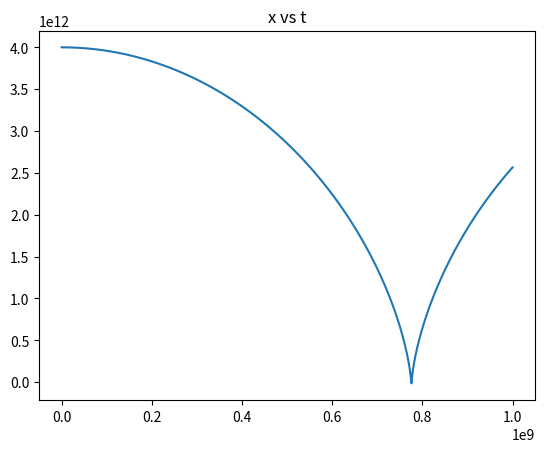
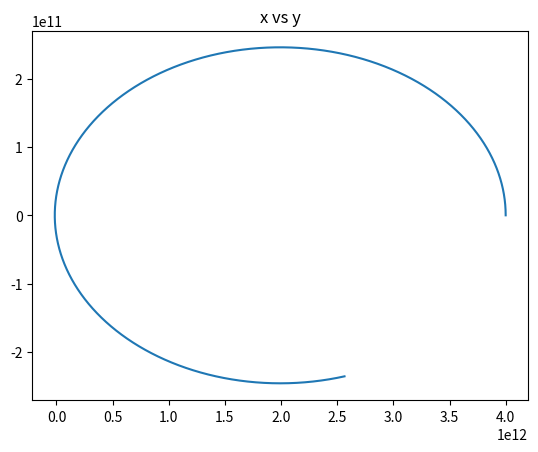

Write the Python code that produced these figures, in order.
import numpy as np
from matplotlib import pyplot as plt


def f_(t, x, y, vx, vy):
    res = vx
    return res

def g_(t, x, y, vx, vy):
    res = vy
    return res

def i_(t, x, y, vx, vy):
    res = (-G*M*x)/(((x ** 2) + (y ** 2)) ** (3 / 2))
    return res

def j_(t, x, y, vx, vy):
    res = (-G*M*y)/(((x ** 2) + (y ** 2)) ** (3 / 2))
    return res

def RK4(f, g, i, j, x0, y0, vx0, vy0, t0, h, n):
    x = np.zeros(n)
    y = np.zeros(n)
    vx = np.zeros(n)
    vy = np.zeros(n)
    t = np.zeros(n)
    x[0] = x0
    y[0] = y0
    vx[0] = vx0
    vy[0] = vy0
    t[0] = t0
    print(x[0], y[0], vx[0], vy[0], t[0])
    for k in range(n-1):
        kx1 = h * f(t[k], x[k], y[k], vx[k], vy[k])
        ky1 = h * g(t[k], x[k], y[k], vx[k], vy[k])
        kvx1 = h * i(t[k], x[k], y[k], vx[k], vy[k])
        kvy1 = h * j(t[k], x[k], y[k], vx[k], vy[k])
        
        kx2 = h * f(t[k] + h / 2, x[k] + kx1 / 2, y[k] + ky1 / 2, vx[k] + kvx1 / 2, vy[k] + kvy1 / 2)
        ky2 = h * g(t[k] + h / 2, x[k] + kx1 / 2, y[k] + ky1 / 2, vx[k] + kvx1 / 2, vy[k] + kvy1 / 2)
        kvx2 = h * i(t[k] + h / 2, x[k] + kx1 / 2, y[k] + ky1 / 2, vx[k] + kvx1 / 2, vy[k] + kvy1 / 2)
        kvy2 = h * j(t[k] + h / 2, x[k] + kx1 / 2, y[k] + ky1 / 2, vx[k] + kvx1 / 2, vy[k] + kvy1 / 2)
        
        kx3 = h * f(t[k] + h / 2, x[k] + kx2 / 2, y[k] + ky2 / 2, vx[k] + kvx2 / 2, vy[k] + kvy2 / 2)
        ky3 = h * g(t[k] + h / 2, x[k] + kx2 / 2, y[k] + ky2 / 2, vx[k] + kvx2 / 2, vy[k] + kvy2 / 2)
        kvx3 = h * i(t[k] + h / 2, x[k] + kx2 / 2, y[k] + ky2 / 2, vx[k] + kvx2 / 2, vy[k] + kvy2 / 2)
        kvy3 = h * j(t[k] + h / 2, x[k] + kx2 / 2, y[k] + ky2 / 2, vx[k] + kvx2 / 2, vy[k] + kvy2 / 2)
        
        kx4  = h * f(t[k] + h, x[k] + kx3, y[k] + ky3, vx[k] + kvx3, vy[k] + kvy3)
        ky4  = h * g(t[k] + h, x[k] + kx3, y[k] + ky3, vx[k] + kvx3, vy[k] + kvy3)
        kvx4 = h * i(t[k] + h, x[k] + kx3, y[k] + ky3, vx[k] + kvx3, vy[k] + kvy3)
        kvy4 = h * j(t[k] + h, x[k] + kx3, y[k] + ky3, vx[k] + kvx3, vy[k] + kvy3)

        x[k+1] = x[k] + (1/6)*(kx1 + 2*kx2 + 2*kx3 + kx4)
        y[k+1] = y[k] + (1/6)*(ky1 + 2*ky2 + 2*ky3 + ky4)
        vx[k+1] = vx[k] + (1/6) * (kvx1 + 2 * kvx2 + 2 * kvx3 + kvx4)
        vy[k+1] = vy[k] + (1/6) * (kvy1 + 2 * kvy2 + 2 * kvy3 + kvy4)
        t[k+1] = t[k] + h
        print(x[k+1], y[k+1], vx[k+1], vy[k+1], t[k+1])
    return x, y, vx, vy, t


x0_ = 4*10**(12)
y0_ = 0
vx0_ = 0
vy0_ = 500
t0_ = 0
h_ = 5000
n_ = 200000
G = 6.67*(10**(-11))
M = 1.99*(10**30)


x, y, vx, vy, t = RK4(f_, g_, i_, j_, x0_, y0_, vx0_, vy0_, t0_, h_, n_)

plt.figure()
plt.plot(t,x)
plt.title('x vs t')

plt.figure()
plt.plot(x,y)
plt.title('x vs y')

plt.show()
